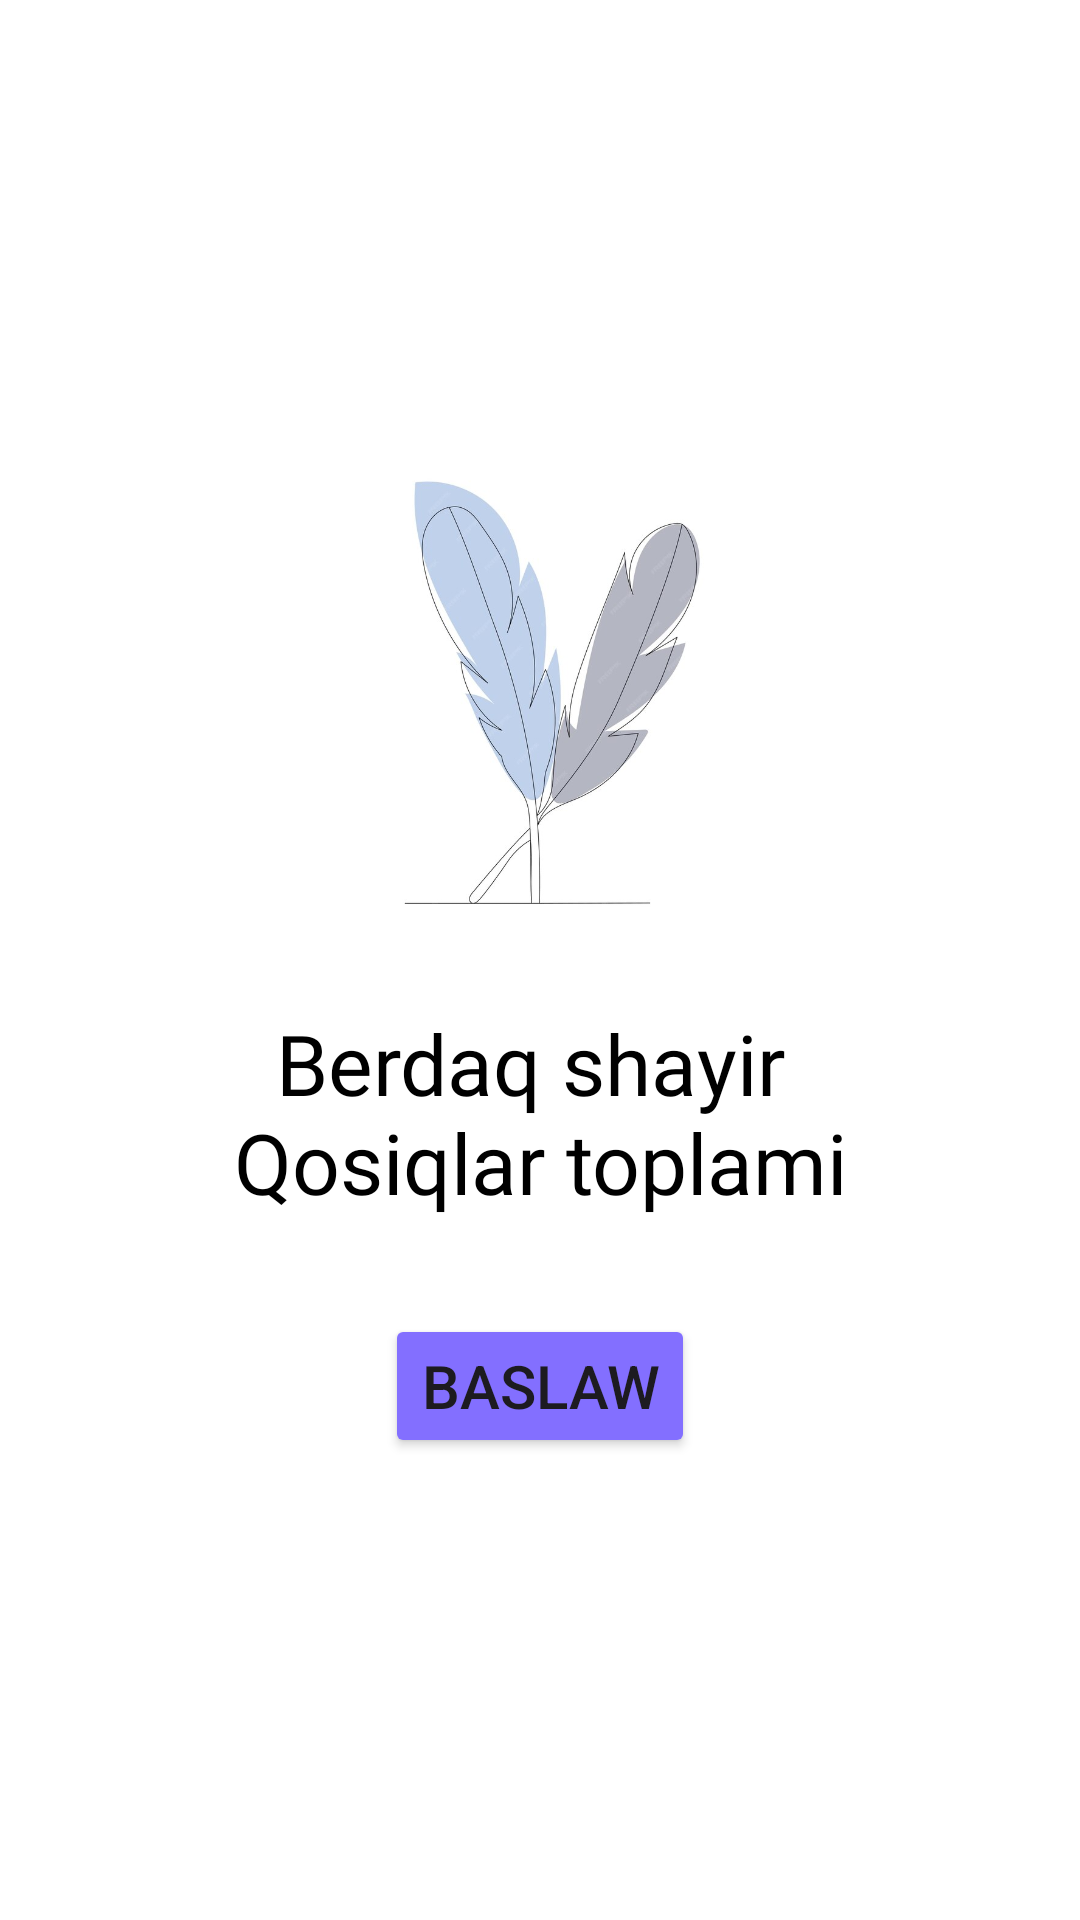

Reconstruct the res/layout file that produces this screen, plus the resources it refers to.
<!-- AndroidManifest.xml: application theme Theme.BerdaqShayir -->
<!-- res/layout/fragment_start_screen.xml -->
<?xml version="1.0" encoding="utf-8"?>
<LinearLayout xmlns:android="http://schemas.android.com/apk/res/android"
    xmlns:tools="http://schemas.android.com/tools"
    android:layout_width="match_parent"
    android:layout_height="match_parent"
    tools:context=".presentation.ui.StartScreen"
    android:layout_gravity="center"
    android:gravity="center"
    android:background="@color/white"
    android:orientation="vertical">

    <ImageView
        android:layout_width="150dp"
        android:layout_height="150dp"
        android:src="@drawable/father_icons"
        android:contentDescription="Father" />

    <Space
        android:layout_width="match_parent"
        android:layout_height="32dp"/>

    <TextView
        android:id="@+id/tv_app_name"
        android:layout_width="wrap_content"
        android:layout_height="wrap_content"
        android:text="@string/berdaq_shayir_qosiqlar_toplami"
        android:gravity="center"
        android:fontFamily="@font/times_new_roman"
        android:textSize="28sp"
        android:textColor="@color/black"/>

    <Space
        android:layout_width="match_parent"
        android:layout_height="32dp"/>

    <Button
        android:id="@+id/button_start"
        android:layout_width="wrap_content"
        android:layout_height="wrap_content"
        android:text="@string/text_baslaw"
        android:backgroundTint="#836FFF"
        android:textSize="20sp"/>

</LinearLayout>
<!-- resources referenced by this layout -->
<resources>
  <!-- drawable father_icons: jpg bitmap (drawable, 33880 bytes) -->
  <string name="berdaq_shayir_qosiqlar_toplami">Berdaq shayir \nQosiqlar toplami</string>
  <string name="text_baslaw">Baslaw</string>
  <style name="Theme.BerdaqShayir" parent="Base.Theme.BerdaqShayir" />
  <style name="Base.Theme.BerdaqShayir" parent="Theme.Material3.Light.NoActionBar">
          
          <item name="android:windowLightStatusBar">true</item>
          
      </style>
  <!-- not gathered from this repository: default colours our renderer supplied (Android Studio template values) -->
  <color name="black">#FF000000</color>
  <color name="white">#FFFFFFFF</color>
</resources>
